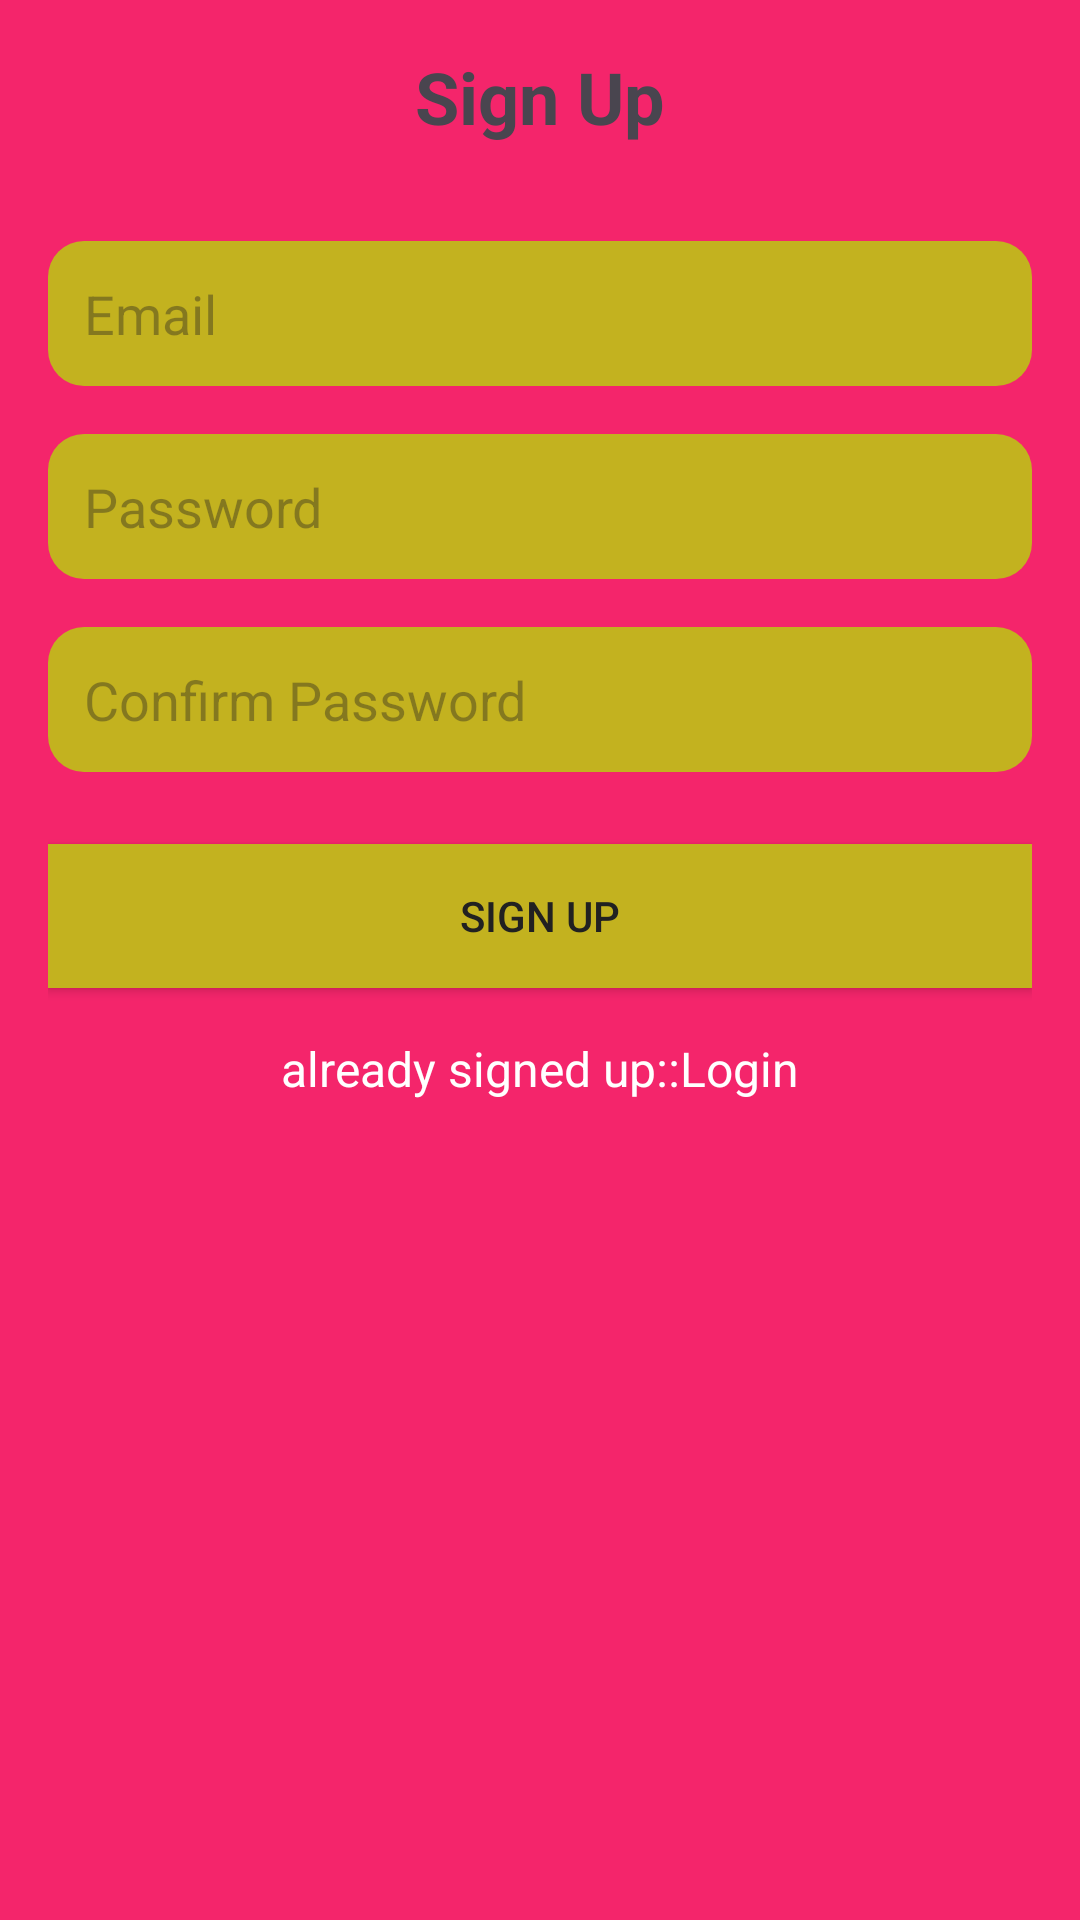

This screen was rendered from an Android layout file. Write that file and the resources it references.
<!-- AndroidManifest.xml: application theme Theme.Bk -->
<!-- res/layout/activity_signup.xml -->
<?xml version="1.0" encoding="utf-8"?>
<LinearLayout
    xmlns:android="http://schemas.android.com/apk/res/android"
    android:layout_width="match_parent"
    android:layout_height="match_parent"
    android:orientation="vertical"
    android:background="@color/blue"
    android:padding="16dp">

    <TextView
        android:id="@+id/tvSignUp"
        android:layout_width="wrap_content"
        android:layout_height="wrap_content"
        android:text="Sign Up"
        android:textSize="24sp"
        android:textStyle="bold"
        android:layout_gravity="center_horizontal"
        android:layout_marginBottom="32dp" />


    <EditText
        android:id="@+id/etEmail"
        android:layout_width="match_parent"
        android:layout_height="wrap_content"
        android:hint="Email"
        android:inputType="textEmailAddress"
        android:padding="12dp"
        android:layout_marginBottom="16dp"
        android:background="@drawable/rounded_edittext" />

    <EditText
        android:id="@+id/etPassword"
        android:layout_width="match_parent"
        android:layout_height="wrap_content"
        android:hint="Password"
        android:inputType="textPassword"
        android:padding="12dp"
        android:layout_marginBottom="16dp"
        android:background="@drawable/rounded_edittext" />

    <EditText
        android:id="@+id/etConfirmPassword"
        android:layout_width="match_parent"
        android:layout_height="wrap_content"
        android:hint="Confirm Password"
        android:inputType="textPassword"
        android:padding="12dp"
        android:layout_marginBottom="24dp"
        android:background="@drawable/rounded_edittext" />

    <Button
        android:id="@+id/btnSignUp"
        android:layout_width="match_parent"
        android:layout_height="wrap_content"
        android:background="@color/blue2"
        android:padding="12dp"
        android:text="Sign Up"
        android:textColor="#212121" />

    <LinearLayout
        android:orientation="horizontal"
        android:layout_margin="16dp"
        android:layout_gravity="center"
        android:layout_width="wrap_content"
        android:layout_height="wrap_content">
        <TextView
            android:layout_width="match_parent"
            android:layout_height="match_parent"
            android:text="already signed up::"
            android:textSize="16sp"
            android:textColor="@color/white"/>
        <TextView
            android:id="@+id/tvLogin"
            android:layout_width="wrap_content"
            android:layout_height="wrap_content"
            android:text="Login"
            android:textSize="16sp"
            android:textColor="@color/white"
            android:gravity="center"/>
    </LinearLayout>
</LinearLayout>
<!-- resources referenced by this layout -->
<resources>
  <color name="blue">#F4256B</color>
  <color name="blue2">#C3B21F</color>
  <color name="white">#FFFFFFFF</color>
  <!-- drawable rounded_edittext (drawable) -->
  <shape xmlns:android="http://schemas.android.com/apk/res/android">
      <corners android:radius="12dp" />
      <solid android:color="@color/blue2" />
      <padding
          android:left="12dp"
          android:top="12dp"
          android:right="12dp"
          android:bottom="12dp" />
  </shape>
  <style name="Theme.Bk" parent="Base.Theme.Bk" />
  <style name="Base.Theme.Bk" parent="Theme.Material3.DayNight.NoActionBar">
          
          
      </style>
</resources>
